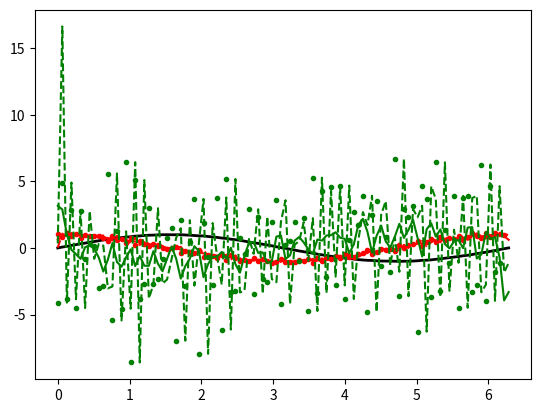

Write the Python code that produced this figure.
#!usr/bin/env python
#encoding: utf-8
__author__="luzhijun"
'''
cma restart test
'''
import numpy as np
from scipy import ndimage
import matplotlib.pyplot as plt
#Data:
x = np.linspace(0,2*np.pi,100)
f = np.sin(x) + .02*(np.random.rand(100)-.5)
#Normalization:
dx = x[1] - x[0] # use np.diff(x) if x is not uniform
dxdx = dx**2
#First derivatives:
df = np.diff(f) / dx
cf = np.convolve(f, [1,-1]) / dx
gf = ndimage.gaussian_filter1d(f, sigma=1, order=1, mode='wrap') / dx
#Second derivatives:
ddf = np.diff(f, 2) / dxdx
ccf = np.convolve(f, [1, -2, 1]) / dxdx
ggf = ndimage.gaussian_filter1d(f, sigma=1, order=2, mode='wrap') / dxdx
#Plotting:
plt.figure()
plt.plot(x, f, 'k', lw=2, label='original')
plt.plot(x[:-1], df, 'r.', label='np.diff, 1')
plt.plot(x, cf[:-1], 'r--', label='np.convolve, [1,-1]')
plt.plot(x, gf, 'r', label='gaussian, 1')
plt.plot(x[:-2], ddf, 'g.', label='np.diff, 2')
plt.plot(x, ccf[:-2], 'g--', label='np.convolve, [1,-2,1]')
plt.plot(x, ggf, 'g', label='gaussian, 2')
plt.savefig('t1.pdf')

















